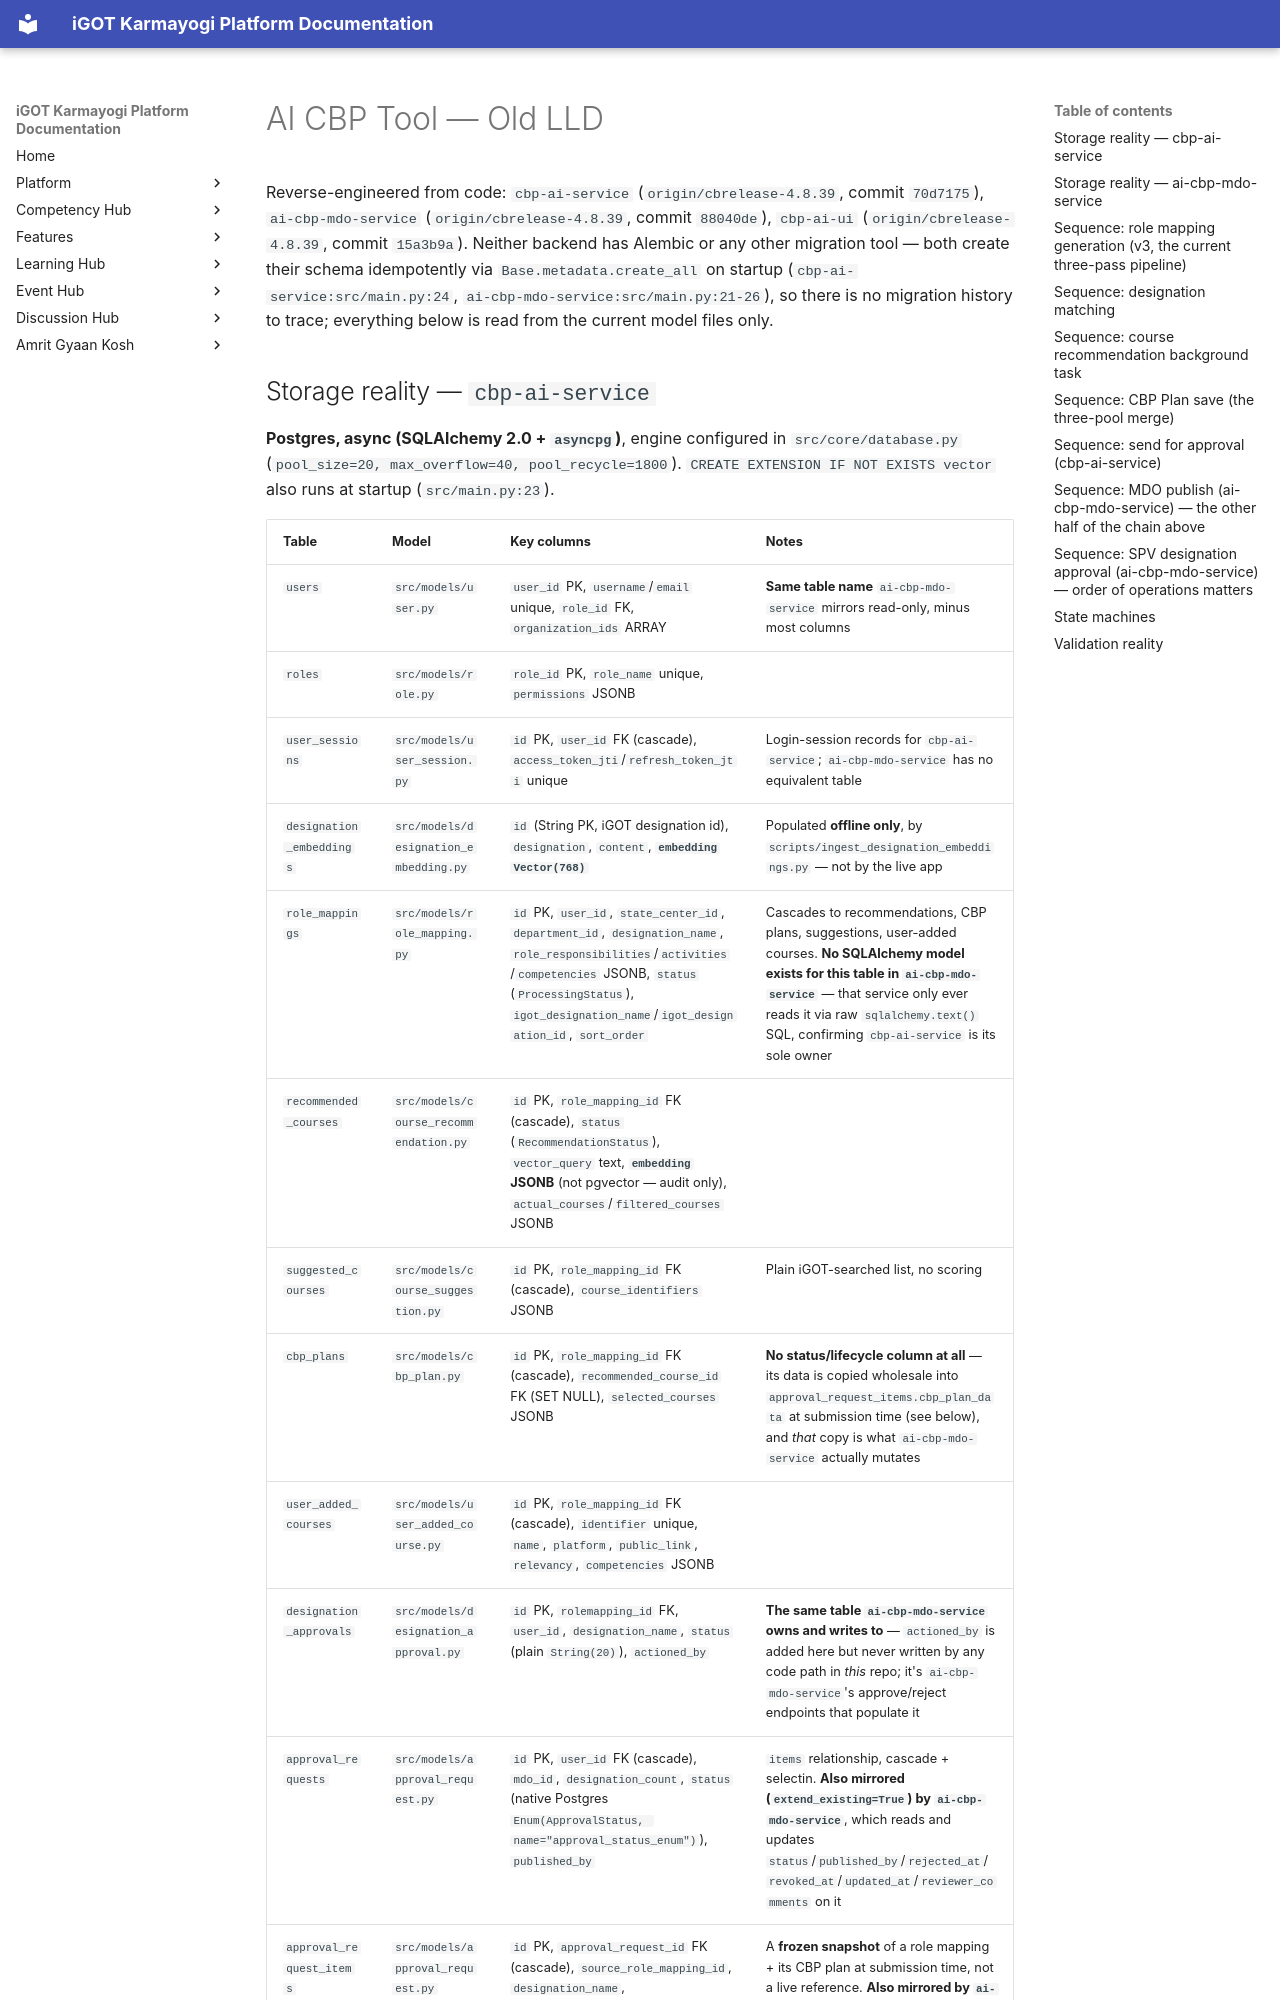

repository: KB-iGOT/igot-docs · page: learning-hub/ai-cbp-tool/lld-old/index.html · generator: mkdocs

# AI CBP Tool — Old LLD

Reverse-engineered from code: `cbp-ai-service` (`origin/cbrelease-4.8.39`,
commit `70d7175`), `ai-cbp-mdo-service` (`origin/cbrelease-4.8.39`, commit
`88040de`), `cbp-ai-ui` (`origin/cbrelease-4.8.39`, commit `15a3b9a`). Neither
backend has Alembic or any other migration tool — both create their schema
idempotently via `Base.metadata.create_all` on startup
(`cbp-ai-service:src/main.py:24`, `ai-cbp-mdo-service:src/main.py:21-26`), so
there is no migration history to trace; everything below is read from the
current model files only.
